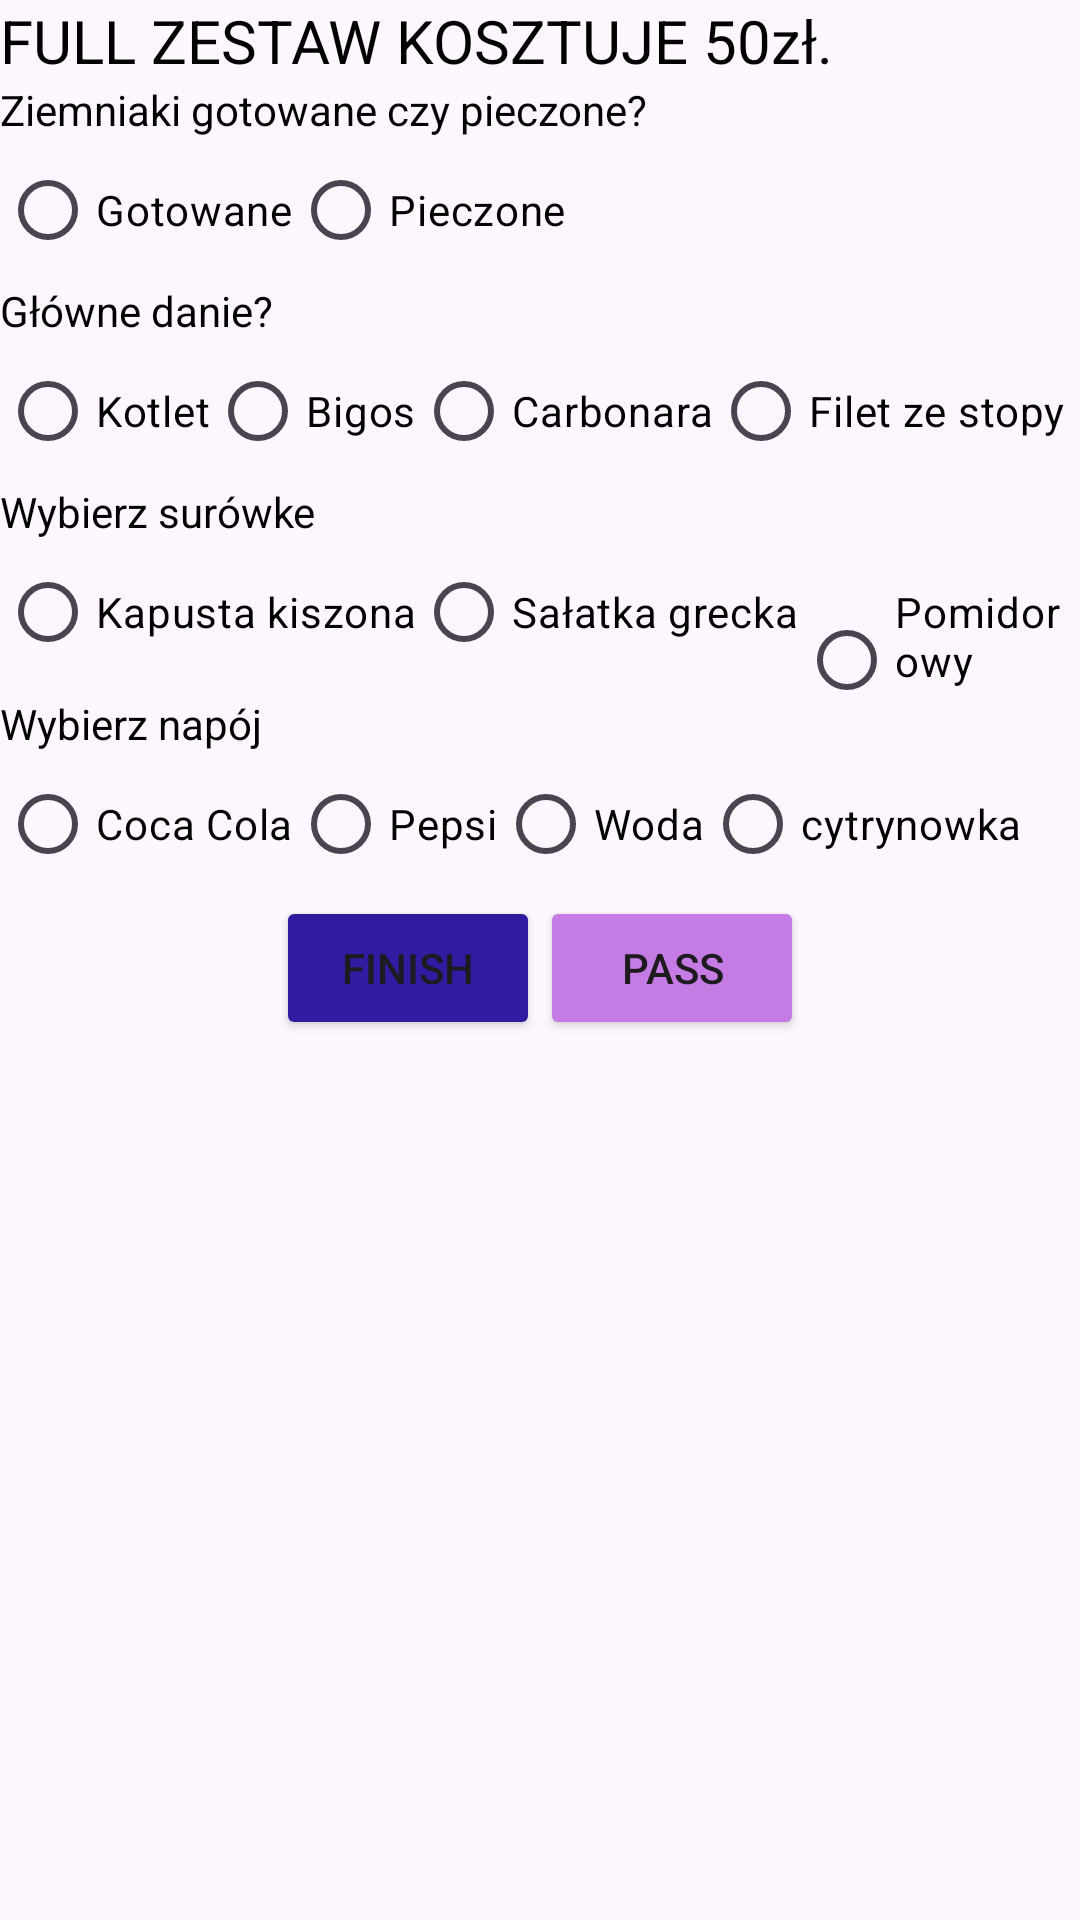

Here is an Android app screen rendered from its layout file. Give the layout XML and the strings, colors and styles it references.
<!-- AndroidManifest.xml: application theme Theme.PolskaGurom -->
<!-- res/layout/fragment_custom_meal.xml -->
<?xml version="1.0" encoding="utf-8"?>
<LinearLayout xmlns:android="http://schemas.android.com/apk/res/android"
    xmlns:tools="http://schemas.android.com/tools"
    android:layout_width="match_parent"
    android:layout_height="match_parent"
    tools:context=".CustomMealFragment"
    android:orientation="vertical"
    android:gravity="center_horizontal">

    <ScrollView
        android:layout_width="wrap_content"
        android:layout_height="wrap_content">

        <LinearLayout
            android:layout_width="wrap_content"
            android:layout_height="wrap_content"
            android:orientation="vertical">

            <TextView
                android:layout_width="wrap_content"
                android:layout_height="wrap_content"
                android:text="FULL ZESTAW KOSZTUJE 50zł."
                android:textSize="20dp"
                android:textColor="@color/black"/>

            <TextView
                android:layout_width="wrap_content"
                android:layout_height="wrap_content"
                android:text="Ziemniaki gotowane czy pieczone?"
                android:textColor="@color/black"/>

            <RadioGroup
                android:id="@+id/radioGrupaZiemniaki"
                android:layout_width="wrap_content"
                android:layout_height="wrap_content"
                android:orientation="horizontal">

                <RadioButton
                    android:id="@+id/gotowane"
                    android:textColor="@color/black"
                    android:layout_width="wrap_content"
                    android:layout_height="wrap_content"
                    android:text="Gotowane"/>

                <RadioButton
                    android:id="@+id/pieczone"
                    android:textColor="@color/black"
                    android:layout_width="wrap_content"
                    android:layout_height="wrap_content"
                    android:text="Pieczone"/>
            </RadioGroup>

            <TextView
                android:layout_width="wrap_content"
                android:layout_height="wrap_content"
                android:text="Główne danie?"
                android:textColor="@color/black"/>



            <RadioGroup
                android:id="@+id/radioGrupaDanie"
                android:layout_width="wrap_content"
                android:layout_height="wrap_content"
                android:orientation="horizontal">

                <RadioButton
                    android:id="@+id/kotlet"
                    android:layout_width="wrap_content"
                    android:layout_height="wrap_content"
                    android:text="Kotlet"
                    android:textColor="@color/black"/>

                    <RadioButton
                        android:id="@+id/bigos"
                        android:layout_width="wrap_content"
                        android:layout_height="wrap_content"
                        android:text="Bigos"
                        android:textColor="@color/black"/>


                    <RadioButton
                        android:id="@+id/makaronCarbonara"
                        android:layout_width="wrap_content"
                        android:layout_height="wrap_content"
                        android:text="Carbonara"
                        android:layout_row="1"
                        android:textColor="@color/black"/>

                    <RadioButton
                        android:id="@+id/ryba"
                        android:layout_width="wrap_content"
                        android:layout_height="wrap_content"
                        android:text="Filet ze stopy"
                        android:layout_row="1"
                        android:textColor="@color/black"/>

                </RadioGroup>



            <TextView
                android:layout_width="wrap_content"
                android:layout_height="wrap_content"
                android:text="Wybierz surówke"
                android:textColor="@color/black"/>

            <RadioGroup
                android:id="@+id/radioGrupaSurowka"
                android:layout_width="wrap_content"
                android:layout_height="wrap_content"
                android:orientation="horizontal">

                <RadioButton
                    android:id="@+id/kapusta"
                    android:layout_width="wrap_content"
                    android:layout_height="wrap_content"
                    android:text="Kapusta kiszona"
                    android:textColor="@color/black"/>

                <RadioButton
                    android:id="@+id/grecka"
                    android:layout_width="wrap_content"
                    android:layout_height="wrap_content"
                    android:text="Sałatka grecka"
                    android:textColor="@color/black"/>

                <RadioButton
                    android:id="@+id/pomidor"
                    android:layout_width="wrap_content"
                    android:layout_height="wrap_content"
                    android:text="Pomidorowy przcier"
                    android:textColor="@color/black"/>
            </RadioGroup>

            <TextView
                android:layout_width="wrap_content"
                android:layout_height="wrap_content"
                android:text="Wybierz napój"
                android:textColor="@color/black"/>

            <RadioGroup
                android:id="@+id/radioGrupaPicie"
                android:layout_width="wrap_content"
                android:layout_height="wrap_content"
                android:orientation="horizontal"
                android:textColor="@color/black">

                <RadioButton
                    android:id="@+id/cola"
                    android:layout_width="wrap_content"
                    android:layout_height="wrap_content"
                    android:text="Coca Cola"
                    android:textColor="@color/black"/>

                <RadioButton
                    android:id="@+id/pepsi"
                    android:layout_width="wrap_content"
                    android:layout_height="wrap_content"
                    android:text="Pepsi"
                    android:textColor="@color/black"/>

                <RadioButton
                    android:id="@+id/woda"
                    android:layout_width="wrap_content"
                    android:layout_height="wrap_content"
                    android:text="Woda"
                    android:textColor="@color/black"/>

                <RadioButton
                    android:id="@+id/wodaZCytryna"
                    android:layout_width="wrap_content"
                    android:layout_height="wrap_content"
                    android:text="cytrynowka"
                    android:textColor="@color/black"/>
            </RadioGroup>

            <LinearLayout
                android:layout_width="match_parent"
                android:layout_height="match_parent"
                android:orientation="horizontal"
                android:gravity="center_horizontal">

            <Button
                android:id="@+id/doPodsumowania"
                android:layout_width="wrap_content"
                android:layout_height="wrap_content"
                android:text="Finish"
                android:backgroundTint="#301CA0"/>

            <Button
                android:id="@+id/cofajButton"
                android:layout_width="wrap_content"
                android:layout_height="wrap_content"
                android:text="Pass"
                android:backgroundTint="#C47BE4"/>

        </LinearLayout>
        </LinearLayout>
    </ScrollView>
</LinearLayout>
<!-- resources referenced by this layout -->
<resources>
  <style name="Theme.PolskaGurom" parent="Base.Theme.PolskaGurom" />
  <style name="Base.Theme.PolskaGurom" parent="Theme.Material3.DayNight.NoActionBar">
          
          
      </style>
  <!-- not gathered from this repository: default colours our renderer supplied (Android Studio template values) -->
  <color name="black">#FF000000</color>
</resources>
